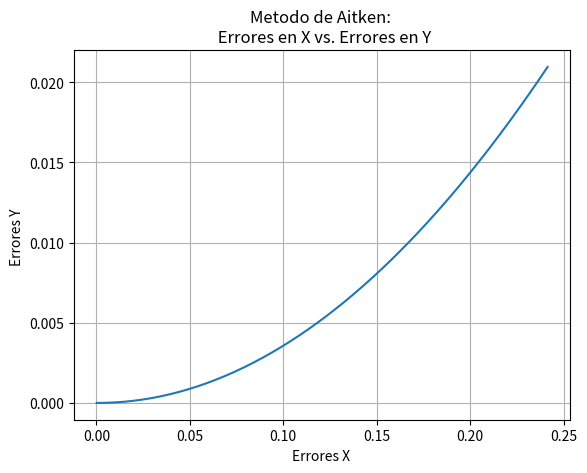

Generate this figure with matplotlib:
#Implementación del método de Aitken para encontrar las raices de una función dada

from matplotlib import pyplot
import numpy
import numpy.polynomial
import math

def f( x ):
    return math.e ** x / math.pi

def aitken( x ):

    it = 0
    errorX = []
    errorY = []
    tol = 10e-8
    x0 = x
    x1 = 0
    x2 = f( x0 )

    while abs(x2 - x1) > tol:
        
        if it > 0:
            errorX.append(abs(x2 - x1))
        it = it + 1
        x0 = x2
        x2 = f(x0)
        x1 = x2
        x2 = f(x1)
        x0 = x2 - (((x2 - x1) ** 2) / (x2 - 2*(x1) + x0 ))
        x2 = f(x0)
        
        if it > 1:
            errorY.append(abs(x2 - x1))
    
    print("La aproximacion de la raiz de la funcion es: ", x2 )
    print("La cantidad de iteraciones que se tuvieron fueron: ", it )
    
    pol = numpy.polyfit(errorX, errorY, 2)
    pol2 = numpy.poly1d( pol )
    cX = numpy.linspace( errorX[0], errorX[len(errorX) - 1], 50 )
    cY = pol2( cX )
    pyplot.plot( cX, cY )
    pyplot.xlabel("Errores X ")
    pyplot.ylabel("Errores Y ")
    pyplot.title("Metodo de Aitken: \n Errores en X vs. Errores en Y")
    pyplot.grid()
    pyplot.show()
        
#------------------------MAIN------------------------------------------

if __name__ == "__main__":
    aitken( 1 )
